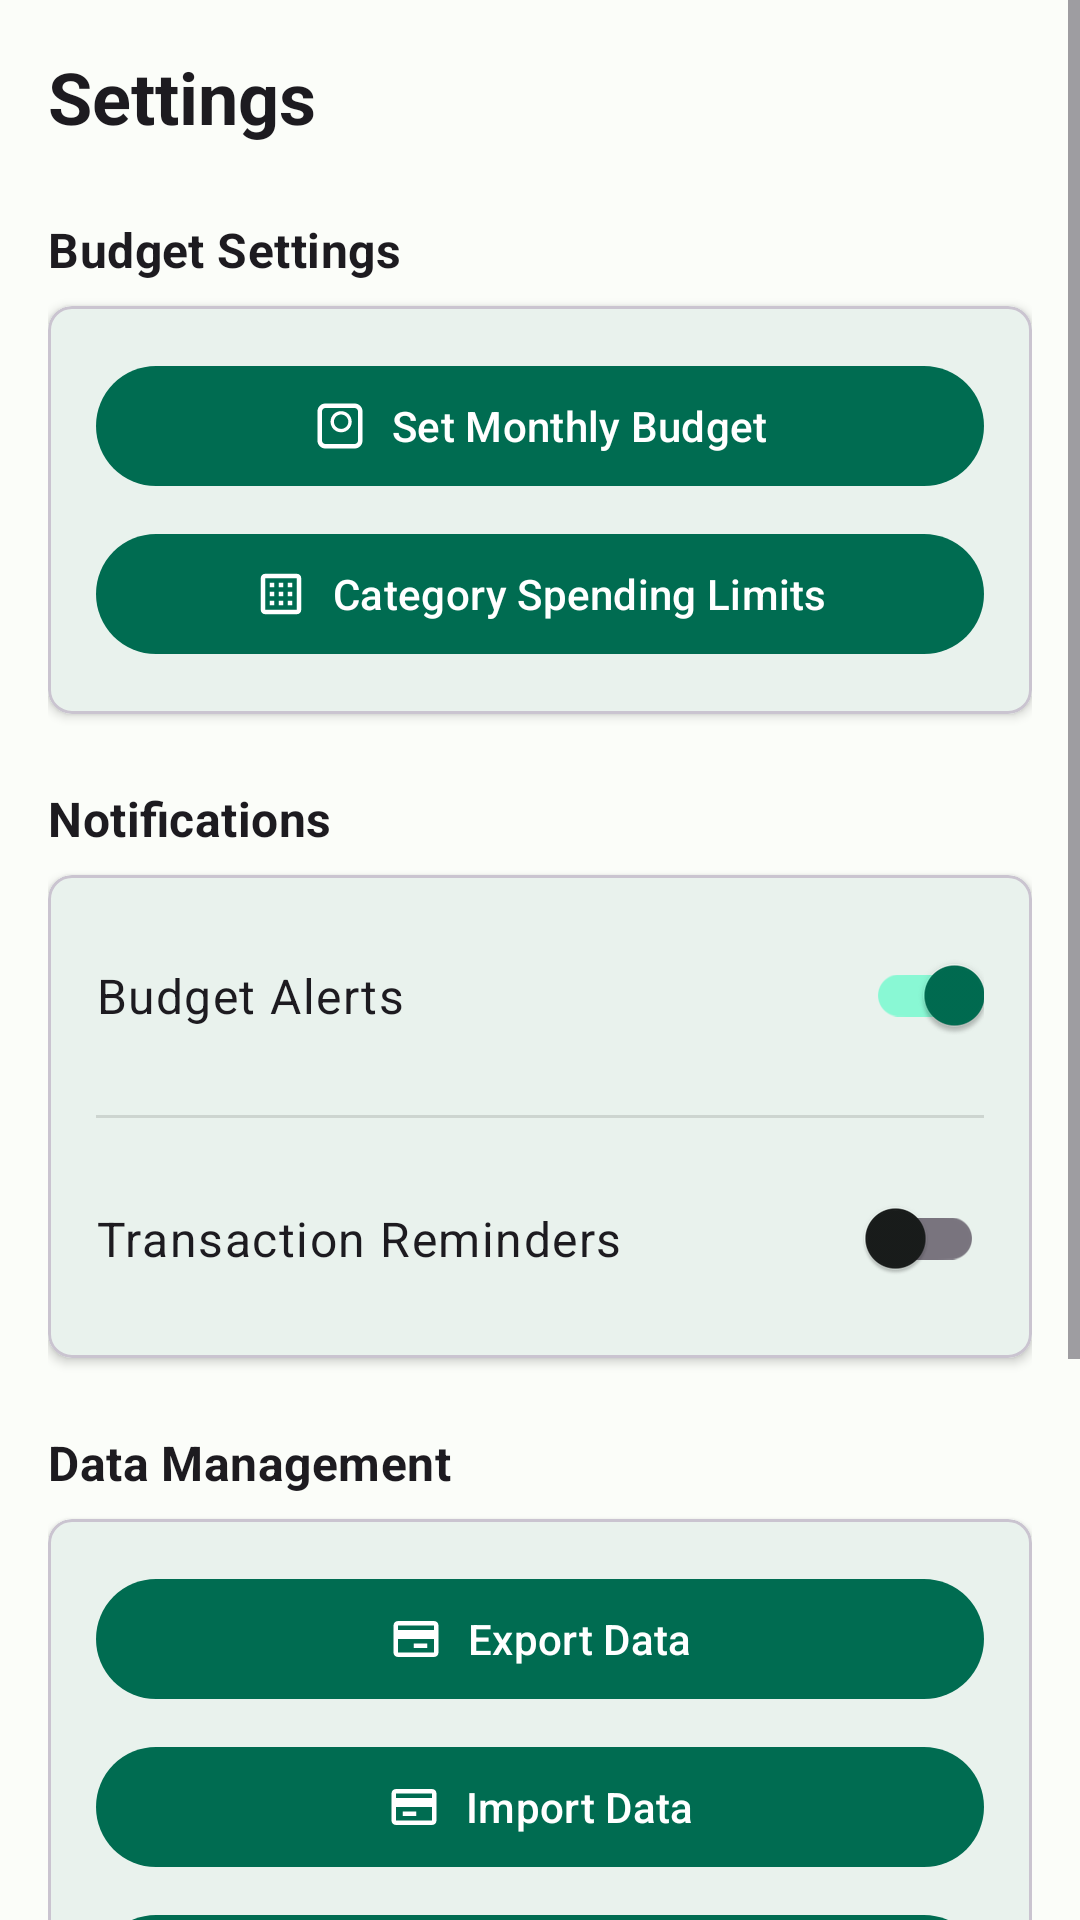

Produce the Android XML layout that renders to this screen, including the resource entries it uses.
<!-- AndroidManifest.xml: application theme Theme.BossFinance -->
<!-- res/layout/fragment_settings.xml -->
<?xml version="1.0" encoding="utf-8"?>
<ScrollView xmlns:android="http://schemas.android.com/apk/res/android"
    xmlns:app="http://schemas.android.com/apk/res-auto"
    android:layout_width="match_parent"
    android:layout_height="match_parent">

    <androidx.constraintlayout.widget.ConstraintLayout
        android:layout_width="match_parent"
        android:layout_height="wrap_content"
        android:padding="16dp">

        <TextView
            android:id="@+id/tvSettingsTitle"
            android:layout_width="wrap_content"
            android:layout_height="wrap_content"
            android:text="@string/settings"
            android:textAppearance="?attr/textAppearanceHeadline5"
            android:textStyle="bold"
            app:layout_constraintStart_toStartOf="parent"
            app:layout_constraintTop_toTopOf="parent" />

        <TextView
            android:id="@+id/tvBudgetSection"
            android:layout_width="wrap_content"
            android:layout_height="wrap_content"
            android:layout_marginTop="24dp"
            android:text="@string/budget_settings"
            android:textAppearance="?attr/textAppearanceSubtitle1"
            android:textStyle="bold"
            app:layout_constraintStart_toStartOf="parent"
            app:layout_constraintTop_toBottomOf="@+id/tvSettingsTitle" />

        <com.google.android.material.card.MaterialCardView
            android:id="@+id/cardBudget"
            android:layout_width="match_parent"
            android:layout_height="wrap_content"
            android:layout_marginTop="8dp"
            app:cardCornerRadius="8dp"
            app:cardElevation="2dp"
            app:layout_constraintTop_toBottomOf="@+id/tvBudgetSection">

            <LinearLayout
                android:layout_width="match_parent"
                android:layout_height="wrap_content"
                android:orientation="vertical"
                android:padding="16dp">

                <com.google.android.material.button.MaterialButton
                    android:id="@+id/btnSetMonthlyBudget"
                    android:layout_width="match_parent"
                    android:layout_height="wrap_content"
                    android:layout_marginBottom="8dp"
                    android:text="@string/set_monthly_budget"
                    app:icon="@drawable/ic_money"
                    app:iconGravity="textStart" />

                <com.google.android.material.button.MaterialButton
                    android:id="@+id/btnCategoryLimits"
                    android:layout_width="match_parent"
                    android:layout_height="wrap_content"
                    android:text="@string/category_limits"
                    app:icon="@drawable/ic_category"
                    app:iconGravity="textStart" />
            </LinearLayout>
        </com.google.android.material.card.MaterialCardView>

        <TextView
            android:id="@+id/tvNotificationSection"
            android:layout_width="wrap_content"
            android:layout_height="wrap_content"
            android:layout_marginTop="24dp"
            android:text="@string/notifications"
            android:textAppearance="?attr/textAppearanceSubtitle1"
            android:textStyle="bold"
            app:layout_constraintStart_toStartOf="parent"
            app:layout_constraintTop_toBottomOf="@+id/cardBudget" />

        <com.google.android.material.card.MaterialCardView
            android:id="@+id/cardNotifications"
            android:layout_width="match_parent"
            android:layout_height="wrap_content"
            android:layout_marginTop="8dp"
            app:cardCornerRadius="8dp"
            app:cardElevation="2dp"
            app:layout_constraintTop_toBottomOf="@+id/tvNotificationSection">

            <LinearLayout
                android:layout_width="match_parent"
                android:layout_height="wrap_content"
                android:orientation="vertical"
                android:padding="16dp">

                <androidx.constraintlayout.widget.ConstraintLayout
                    android:layout_width="match_parent"
                    android:layout_height="wrap_content"
                    android:paddingBottom="16dp">

                    <TextView
                        android:id="@+id/tvBudgetAlerts"
                        android:layout_width="0dp"
                        android:layout_height="wrap_content"
                        android:text="@string/budget_alerts"
                        android:textAppearance="?attr/textAppearanceBody1"
                        app:layout_constraintBottom_toBottomOf="parent"
                        app:layout_constraintEnd_toStartOf="@+id/switchBudgetAlerts"
                        app:layout_constraintStart_toStartOf="parent"
                        app:layout_constraintTop_toTopOf="parent" />

                    <com.google.android.material.switchmaterial.SwitchMaterial
                        android:id="@+id/switchBudgetAlerts"
                        android:layout_width="wrap_content"
                        android:layout_height="wrap_content"
                        android:checked="true"
                        app:layout_constraintBottom_toBottomOf="parent"
                        app:layout_constraintEnd_toEndOf="parent"
                        app:layout_constraintTop_toTopOf="parent" />
                </androidx.constraintlayout.widget.ConstraintLayout>

                <View
                    android:layout_width="match_parent"
                    android:layout_height="1dp"
                    android:background="?android:attr/listDivider" />

                <androidx.constraintlayout.widget.ConstraintLayout
                    android:layout_width="match_parent"
                    android:layout_height="wrap_content"
                    android:layout_marginTop="16dp">

                    <TextView
                        android:id="@+id/tvTransactionReminders"
                        android:layout_width="0dp"
                        android:layout_height="wrap_content"
                        android:text="@string/transaction_reminders"
                        android:textAppearance="?attr/textAppearanceBody1"
                        app:layout_constraintBottom_toBottomOf="parent"
                        app:layout_constraintEnd_toStartOf="@+id/switchTransactionReminders"
                        app:layout_constraintStart_toStartOf="parent"
                        app:layout_constraintTop_toTopOf="parent" />

                    <com.google.android.material.switchmaterial.SwitchMaterial
                        android:id="@+id/switchTransactionReminders"
                        android:layout_width="wrap_content"
                        android:layout_height="wrap_content"
                        android:checked="false"
                        app:layout_constraintBottom_toBottomOf="parent"
                        app:layout_constraintEnd_toEndOf="parent"
                        app:layout_constraintTop_toTopOf="parent" />
                </androidx.constraintlayout.widget.ConstraintLayout>
            </LinearLayout>
        </com.google.android.material.card.MaterialCardView>

        <TextView
            android:id="@+id/tvDataSection"
            android:layout_width="wrap_content"
            android:layout_height="wrap_content"
            android:layout_marginTop="24dp"
            android:text="@string/data"
            android:textAppearance="?attr/textAppearanceSubtitle1"
            android:textStyle="bold"
            app:layout_constraintStart_toStartOf="parent"
            app:layout_constraintTop_toBottomOf="@+id/cardNotifications" />

        <com.google.android.material.card.MaterialCardView
            android:id="@+id/cardData"
            android:layout_width="match_parent"
            android:layout_height="wrap_content"
            android:layout_marginTop="8dp"
            app:cardCornerRadius="8dp"
            app:cardElevation="2dp"
            app:layout_constraintTop_toBottomOf="@+id/tvDataSection">

            <LinearLayout
                android:layout_width="match_parent"
                android:layout_height="wrap_content"
                android:orientation="vertical"
                android:padding="16dp">

                <com.google.android.material.button.MaterialButton
                    android:id="@+id/btnExportData"
                    android:layout_width="match_parent"
                    android:layout_height="wrap_content"
                    android:layout_marginBottom="8dp"
                    android:text="@string/export_data"
                    app:icon="@drawable/ic_export"
                    app:iconGravity="textStart" />

                <com.google.android.material.button.MaterialButton
                    android:id="@+id/btnImportData"
                    android:layout_width="match_parent"
                    android:layout_height="wrap_content"
                    android:layout_marginBottom="8dp"
                    android:text="@string/import_data"
                    app:icon="@drawable/ic_import"
                    app:iconGravity="textStart" />

                <com.google.android.material.button.MaterialButton
                    android:id="@+id/btnClearData"
                    android:layout_width="match_parent"
                    android:layout_height="wrap_content"
                    android:text="@string/clear_all_data"
                    app:icon="@drawable/ic_delete"
                    app:iconGravity="textStart" />
            </LinearLayout>
        </com.google.android.material.card.MaterialCardView>

        <TextView
            android:id="@+id/tvAppSection"
            android:layout_width="wrap_content"
            android:layout_height="wrap_content"
            android:layout_marginTop="24dp"
            android:text="@string/app_info"
            android:textAppearance="?attr/textAppearanceSubtitle1"
            android:textStyle="bold"
            app:layout_constraintStart_toStartOf="parent"
            app:layout_constraintTop_toBottomOf="@+id/cardData" />

        <com.google.android.material.card.MaterialCardView
            android:id="@+id/cardAppInfo"
            android:layout_width="match_parent"
            android:layout_height="wrap_content"
            android:layout_marginTop="8dp"
            app:cardCornerRadius="8dp"
            app:cardElevation="2dp"
            app:layout_constraintTop_toBottomOf="@+id/tvAppSection">

            <LinearLayout
                android:layout_width="match_parent"
                android:layout_height="wrap_content"
                android:orientation="vertical"
                android:padding="16dp">

                <com.google.android.material.button.MaterialButton
                    android:id="@+id/btnAbout"
                    android:layout_width="match_parent"
                    android:layout_height="wrap_content"
                    android:layout_marginBottom="8dp"
                    android:text="@string/about"
                    app:icon="@drawable/ic_info"
                    app:iconGravity="textStart" />

                <com.google.android.material.button.MaterialButton
                    android:id="@+id/btnContactSupport"
                    android:layout_width="match_parent"
                    android:layout_height="wrap_content"
                    android:text="@string/contact_support"
                    app:icon="@drawable/ic_support"
                    app:iconGravity="textStart" />
            </LinearLayout>
        </com.google.android.material.card.MaterialCardView>
    </androidx.constraintlayout.widget.ConstraintLayout>
</ScrollView>
<!-- resources referenced by this layout -->
<resources>
  <!-- drawable ic_delete (drawable) -->
  <?xml version="1.0" encoding="utf-8"?>
  <vector xmlns:android="http://schemas.android.com/apk/res/android"
      android:width="24dp"
      android:height="24dp"
      android:viewportWidth="24"
      android:viewportHeight="24"
      android:tint="?attr/colorControlNormal">
      <path
          android:fillColor="@android:color/white"
          android:pathData="M16,9v10H8V9h8m-1.5,-6h-5l-1,1H5v2h14V4h-3.5l-1,-1zM18,7H6v12c0,1.1 0.9,2 2,2h8c1.1,0 2,-0.9 2,-2V7z"/>
  </vector>
  <!-- drawable ic_info (drawable) -->
  <?xml version="1.0" encoding="utf-8"?>
  <vector xmlns:android="http://schemas.android.com/apk/res/android"
      android:width="24dp"
      android:height="24dp"
      android:viewportWidth="24"
      android:viewportHeight="24"
      android:tint="?attr/colorControlNormal">
      <path
          android:fillColor="@android:color/white"
          android:pathData="M12,2C6.48,2 2,6.48 2,12s4.48,10 10,10 10,-4.48 10,-10S17.52,2 12,2zM12,20c-4.41,0 -8,-3.59 -8,-8s3.59,-8 8,-8 8,3.59 8,8 -3.59,8 -8,8zM11,16h2v2h-2zM11,6h2v8h-2z"/>
  </vector>
  <!-- drawable ic_support (drawable) -->
  <?xml version="1.0" encoding="utf-8"?>
  <vector xmlns:android="http://schemas.android.com/apk/res/android"
      android:width="24dp"
      android:height="24dp"
      android:viewportWidth="24"
      android:viewportHeight="24"
      android:tint="?attr/colorControlNormal">
      <path
          android:fillColor="@android:color/white"
          android:pathData="M20,2H4C2.9,2 2,2.9 2,4v18l4,-4h14c1.1,0 2,-0.9 2,-2V4C22,2.9 21.1,2 20,2zM20,16H6l-2,2V4h16V16z"/>
      <path
          android:fillColor="@android:color/white"
          android:pathData="M11,12l2.5,-4l2.5,4l-5,0z"/>
  </vector>
  <string name="about">About BossFinance</string>
  <string name="app_info">App Information</string>
  <string name="budget_alerts">Budget Alerts</string>
  <string name="budget_settings">Budget Settings</string>
  <string name="category_limits">Category Spending Limits</string>
  <string name="clear_all_data">Clear All Data</string>
  <string name="contact_support">Contact Support</string>
  <string name="data">Data Management</string>
  <string name="export_data">Export Data</string>
  <string name="import_data">Import Data</string>
  <string name="notifications">Notifications</string>
  <string name="set_monthly_budget">Set Monthly Budget</string>
  <string name="settings">Settings</string>
  <string name="transaction_reminders">Transaction Reminders</string>
  <style name="Theme.BossFinance" parent="Base.Theme.BossFinance" />
  <color name="primary">#006C51</color>
  <color name="on_primary">#FFFFFF</color>
  <color name="primary_container">#89F8D4</color>
  <color name="on_primary_container">#00201A</color>
  <color name="secondary">#4C635B</color>
  <color name="on_secondary">#FFFFFF</color>
  <color name="secondary_container">#CEE9DE</color>
  <color name="on_secondary_container">#072019</color>
  <color name="tertiary">#416277</color>
  <color name="on_tertiary">#FFFFFF</color>
  <color name="tertiary_container">#C4E7FF</color>
  <color name="on_tertiary_container">#001E2D</color>
  <color name="error">#BA1A1A</color>
  <color name="on_error">#FFFFFF</color>
  <color name="error_container">#FFDAD6</color>
  <color name="on_error_container">#410002</color>
  <color name="background">#FBFDF9</color>
  <color name="on_background">#191C1B</color>
  <color name="surface">#FBFDF9</color>
  <color name="on_surface">#191C1B</color>
</resources>
